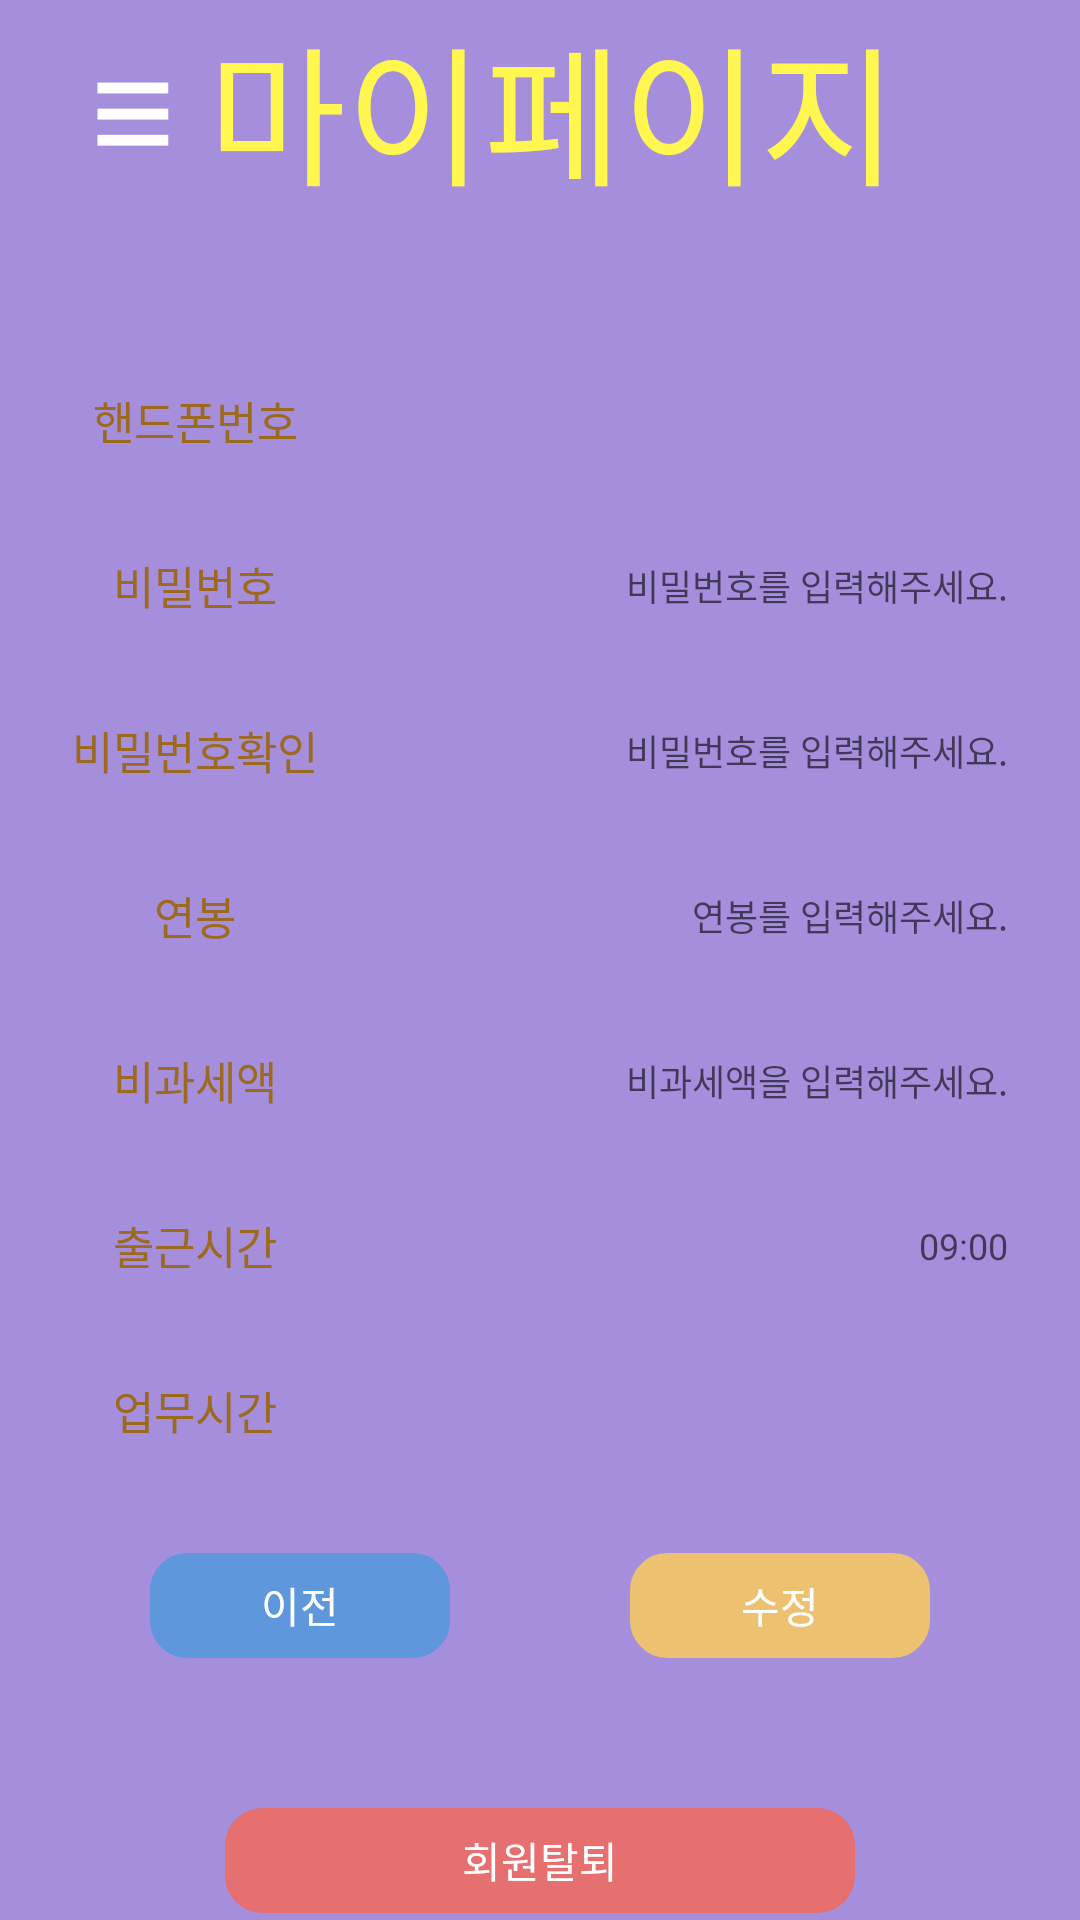

This screen was rendered from an Android layout file. Write that file and the resources it references.
<!-- AndroidManifest.xml: application theme Theme.amiCalcApp -->
<!-- res/layout/mypage.xml -->
<?xml version="1.0" encoding="utf-8"?>
<androidx.drawerlayout.widget.DrawerLayout xmlns:android="http://schemas.android.com/apk/res/android"
    xmlns:app="http://schemas.android.com/apk/res-auto"
    xmlns:tools="http://schemas.android.com/tools"
    android:id="@+id/drawer_layout"
    android:layout_width="match_parent"
    android:layout_height="match_parent"
    android:background="#5559b4"
    android:orientation="vertical"
    tools:context=".MainActivity">
    <ScrollView xmlns:android="http://schemas.android.com/apk/res/android"
        android:layout_width="match_parent"
        android:layout_height="match_parent"
        android:background="@color/background">

    <LinearLayout
        android:layout_width="match_parent"
        android:layout_height="match_parent"
        android:orientation="vertical">

        <LinearLayout
            android:layout_width="match_parent"
            android:layout_height="wrap_content"
            android:orientation="horizontal">
            <TextView
                android:id="@+id/menuTvBtn"
                android:layout_width="wrap_content"
                android:layout_height="wrap_content"
                android:text="≡"
                android:layout_gravity="center|center_horizontal"
                android:layout_marginLeft="30dp"
                android:textSize="50sp"
                android:textColor="#ffffff"/>

            <TextView
                android:id="@+id/menuTvtitle"
                android:layout_width="match_parent"
                android:layout_height="wrap_content"
                android:text="마이페이지"
                android:fontFamily="@font/basicfont"
                android:layout_gravity="center|center_horizontal"
                android:gravity="center"
                android:layout_marginRight="50dp"
                android:textSize="50sp"
                android:textColor="@color/textcolor" />
        </LinearLayout>

        <GridLayout
            android:layout_width="wrap_content"
            android:layout_height="wrap_content"
            android:layout_gravity="center"
            android:layout_marginTop="30dp"
            android:columnCount="2"
            android:orientation="vertical"
            android:rowCount="9">

            <TextView
                android:id="@+id/mypageTvId"
                style="@style/joinTextView"
                android:layout_row="0"
                android:layout_column="0"
                android:text="핸드폰번호" />

            <EditText
                android:id="@+id/mypageEtId"
                style="@style/joinEditText"
                android:layout_row="0"
                android:layout_column="1"
                android:focusableInTouchMode="false"

                />

            <TextView
                android:id="@+id/mypageTvPw"
                style="@style/joinTextView"
                android:layout_row="1"
                android:layout_column="0"

                android:text="비밀번호" />

            <EditText
                android:id="@+id/mypageEtPw"
                style="@style/joinEditText"
                android:layout_row="1"
                android:layout_column="1"
                android:hint="비밀번호를 입력해주세요."
                android:singleLine="true"
                android:imeOptions="actionDone"
                android:inputType="textPassword" />

            <TextView
                android:id="@+id/mypageTvPwCheck"
                style="@style/joinTextView"
                android:layout_row="2"
                android:layout_column="0"

                android:text="비밀번호확인" />

            <EditText
                android:id="@+id/mypageEtPwCheck"
                style="@style/joinEditText"
                android:layout_row="2"
                android:layout_column="1"
                android:hint="비밀번호를 입력해주세요."
                android:singleLine="true"
                android:imeOptions="actionDone"
                android:inputType="textPassword" />

            <TextView
                android:id="@+id/mypageTvBasic"
                style="@style/joinTextView"
                android:layout_row="3"
                android:layout_column="0"

                android:text="연봉" />

            <EditText
                android:id="@+id/mypageEtBasic"
                style="@style/joinEditText"
                android:layout_row="3"
                android:layout_column="1"
                android:hint="연봉를 입력해주세요."
                android:singleLine="true"
                android:imeOptions="actionDone"/>

            

            <TextView
                android:id="@+id/mypageTvMeal"
                style="@style/joinTextView"
                android:layout_row="5"
                android:layout_column="0"
                android:text="비과세액" />

            <EditText
                android:id="@+id/mypageEtMeal"
                style="@style/joinEditText"
                android:layout_row="5"
                android:layout_column="1"
                android:hint="비과세액을 입력해주세요."
                android:singleLine="true"
                android:imeOptions="actionDone"/>

            <TextView
                android:layout_row="6"
                android:layout_column="0"
                android:id="@+id/mypageTvSTime"
                android:text="출근시간"
                style="@style/joinTextView"/>
            <EditText
                android:layout_row="6"
                android:layout_column="1"
                android:id="@+id/mypageEtSTime"
                style="@style/joinEditText"
                android:text=" 09:00"
                android:imeOptions="actionDone"
                android:editable="false"
                android:clickable="true"
                android:focusable="false"
                />
            <TextView
                android:layout_row="7"
                android:layout_column="0"
                android:id="@+id/mypageTvWTIME"
                android:text="업무시간"
                style="@style/joinTextView"/>
            <Spinner
                android:layout_row="7"
                android:layout_column="1"
                android:id="@+id/mypageSpWTime"
                style="@style/joinEditText"

                android:imeOptions="actionDone"
                />
           
        </GridLayout>

        <LinearLayout
            android:layout_width="match_parent"
            android:layout_height="wrap_content"
            android:layout_row="9"
            android:layout_column="0"
            android:layout_columnSpan="2"
            android:layout_marginTop="30dp"
            android:gravity="center_horizontal"
            android:orientation="horizontal"
            android:layout_marginBottom="50dp"
            android:paddingLeft="20dp"
            android:paddingRight="20dp">


            <Button
                android:id="@+id/mypageBtnPrev"
                android:layout_width="100dp"
                android:layout_height="35dp"
                android:layout_marginRight="30dp"
                android:background="@drawable/buttonradius"
                android:backgroundTint="#5F97DC"
                android:fontFamily="@font/basicfont"
                android:text="이전"
                android:onClick="onClick"
                android:textColor="#FFFFFF" />

            <Button
                android:id="@+id/mypageBtnUpdate"
                android:layout_width="100dp"
                android:layout_height="35dp"
                android:layout_marginLeft="30dp"
                android:background="@drawable/buttonradius"
                android:backgroundTint="#ECC270"
                android:fontFamily="@font/basicfont"
                android:text="수정"
                android:onClick="onClick"
                android:textColor="#FFFFFF" />

        </LinearLayout>

        <LinearLayout
            android:layout_width="match_parent"
            android:layout_height="wrap_content"
            android:orientation="vertical"
            android:paddingLeft="75dp"
            android:paddingRight="75dp"
            >
            <Button
                android:id="@+id/mypageBtnDelete"
                android:layout_width="match_parent"
                android:layout_height="35dp"
                android:background="@drawable/buttonradius"
                android:backgroundTint="#E66F6F"
                android:fontFamily="@font/basicfont"
                android:text="회원탈퇴"
                android:onClick="onClick"
                android:textColor="#FFFFFF" />

        </LinearLayout>
    </LinearLayout>
    </ScrollView>
    <include layout="@layout/menubar" />
</androidx.drawerlayout.widget.DrawerLayout>
<!-- res/layout/menubar.xml (included above) -->
<LinearLayout xmlns:android="http://schemas.android.com/apk/res/android"
    android:id="@+id/drawerView"
    android:layout_width="280dp"
    android:layout_height="match_parent"
    android:layout_gravity="start"
    android:background="@color/background"
    android:orientation="vertical">

    <RelativeLayout
        android:layout_width="match_parent"
        android:layout_height="match_parent"
        android:background="@color/background"
        android:onClick="onClick"
        android:orientation="horizontal">

        <TextView
            android:id="@+id/menubarTvHello"
            android:layout_width="wrap_content"
            android:layout_height="wrap_content"
            android:layout_centerHorizontal="true"
            android:layout_marginTop="60dp"
            android:text="반갑습니다"
            android:fontFamily="@font/basicfont"
            android:textColor="#ffffff"
            android:textSize="18dp"/>

        <TextView
            android:id="@+id/menubarTvId"
            android:layout_width="wrap_content"
            android:layout_height="wrap_content"
            android:layout_centerHorizontal="true"
            android:layout_marginTop="80dp"
            android:fontFamily="@font/basicfont"
            android:textColor="#ffffff"
            android:textSize="33dp"/>

        <TextView
            android:id="@+id/menubarTvSubTitle"
            android:layout_width="wrap_content"
            android:layout_height="wrap_content"
            android:layout_centerHorizontal="true"
            android:layout_marginTop="130dp"
            android:fontFamily="@font/basicfont"
            android:text="적게 일하고 돈은 많이 받으세요!"
            android:textColor="#ffffff"
            android:textSize="18dp"/>

        <ScrollView
            android:layout_width="match_parent"
            android:layout_height="wrap_content"
            android:layout_marginTop="200dp">
            <LinearLayout
                android:layout_width="match_parent"
                android:layout_height="wrap_content"
                android:orientation="vertical"
                >
                <LinearLayout
                    android:layout_width="match_parent"
                    android:layout_height="1dp"
                    android:background="#80ffffff"
                    />


                <TextView
                    android:id="@+id/menubarTvPami"
                    style="@style/menubarStyle"
                    android:text="근태기록"
                    />

                <LinearLayout
                    android:layout_width="match_parent"
                    android:layout_height="1dp"
                    android:layout_marginTop="0dp"
                    android:background="#80ffffff"/>

                <TextView
                    android:id="@+id/menubarTvAmi"
                    style="@style/menubarStyle"
                    android:text="퇴 근"/>

                <LinearLayout
                    android:layout_width="match_parent"
                    android:layout_height="1dp"
                    android:background="#80ffffff"/>

                <TextView
                    android:id="@+id/menubarTvBus"
                    style="@style/menubarStyle"
                    android:text="버 스"/>

                <LinearLayout
                    android:layout_width="match_parent"
                    android:layout_height="1dp"
                    android:background="#80ffffff"/>

                <TextView
                    android:id="@+id/menubarTvWork"
                    style="@style/menubarStyle"
                    android:text="도와줘!!"/>

                <LinearLayout
                    android:layout_width="match_parent"
                    android:layout_height="1dp"
                    android:background="#80ffffff"/>

                <TextView
                    android:id="@+id/menubarTvMypage"
                    style="@style/menubarStyle"
                    android:text="마이페이지"/>

                <LinearLayout
                    android:layout_width="match_parent"
                    android:layout_height="1dp"
                    android:background="#80ffffff"/>

                <TextView
                    android:id="@+id/menubarTvLogout"
                    style="@style/menubarStyle"
                    android:text="로그아웃"/>
                <LinearLayout
                    android:layout_width="match_parent"
                    android:layout_height="1dp"
                    android:background="#80ffffff"/>

                <LinearLayout
                    android:layout_width="match_parent"
                    android:layout_height="wrap_content"
                    android:orientation="horizontal">
                <TextView
                    android:id="@+id/menubarTvOpen"
                    android:layout_weight="1"
                    style="@style/menubarStyle"
                    android:textSize="15sp"
                    android:gravity="left|center"
                    android:padding="10dp"
                    android:text="오픈소스"/>
                
                </LinearLayout>
            </LinearLayout>
        </ScrollView>
    </RelativeLayout>

</LinearLayout>
<!-- resources referenced by this layout -->
<resources>
  <color name="background">#DAB398E4</color>
  <color name="textcolor">#FFF650</color>
  <!-- drawable buttonradius (drawable) -->
  <?xml version="1.0" encoding="utf-8"?>
  <shape xmlns:android="http://schemas.android.com/apk/res/android"
      android:padding="10dp"
      android:shape="rectangle" >
      <corners
          android:bottomLeftRadius="12dp"
          android:bottomRightRadius="12dp"
          android:topLeftRadius="12dp"
          android:topRightRadius="12dp" />
      <stroke
          android:width="1dp"
          android:color="#FFD500" />
  </shape>
  <style name="joinEditText" parent="@style/TextAppearance.AppCompat.Medium">
          <item name="android:layout_width">200dp</item>
          <item name="android:layout_height">35dp</item>
          <item name="android:layout_gravity">center</item>
          <item name="android:fontFamily">@font/basicfont</item>
          <item name="android:layout_marginTop">20dp</item>
          <item name="android:background">@drawable/editboxstyle</item>
          <item name="android:gravity">right|center_vertical</item>
          <item name="android:textSize">12sp</item>
      </style>
  <style name="joinTextView" parent="@style/TextAppearance.AppCompat.Medium">
          <item name="android:layout_width">wrap_content</item>
          <item name="android:layout_height">wrap_content</item>
          <item name="android:layout_gravity">center</item>
          <item name="android:fontFamily">@font/basicfont</item>
          <item name="android:textSize">15sp</item>
          <item name="android:layout_marginRight">30dp</item>
          <item name="android:layout_marginTop">20dp</item>
          <item name="android:textColor">#9C6A1E</item>
      </style>
  <style name="menubarStyle" parent="@style/TextAppearance.AppCompat.Medium">
          <item name="android:layout_width">match_parent</item>
          <item name="android:layout_height">70dp</item>
          <item name="fontFamily">@font/basicfont</item>
          <item name="android:textColor">#ffffff</item>
          <item name="android:gravity">center</item>
          <item name="android:onClick">OnClick</item>
          <item name="android:textSize">25sp</item>
      </style>
  <style name="Theme.amiCalcApp" parent="Theme.AppCompat.Light.NoActionBar">
          
          <item name="colorPrimary">@color/purple_500</item>
          <item name="colorPrimaryVariant">#DAB398E4</item>
          <item name="colorOnPrimary">@color/white</item>
          
          <item name="colorSecondary">@color/teal_200</item>
          <item name="colorSecondaryVariant">@color/teal_700</item>
          <item name="colorOnSecondary">@color/black</item>
          
          <item name="android:statusBarColor" tools:targetApi="l">?attr/colorPrimaryVariant</item>
          
      </style>
  <color name="purple_500">#FF6200EE</color>
  <color name="white">#FFFFFFFF</color>
  <color name="teal_200">#FF03DAC5</color>
  <color name="teal_700">#FF018786</color>
  <color name="black">#FF000000</color>
</resources>
